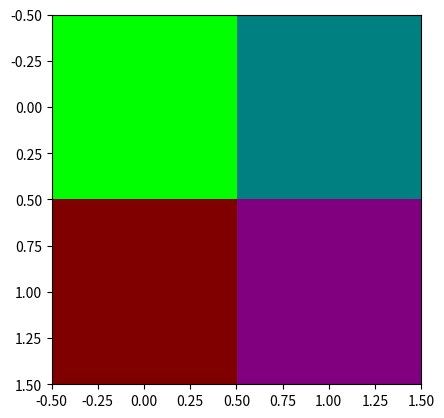

This figure's Python source:
import matplotlib.pyplot as plt
import numpy as np

#I = np.array([[255, 255, 255],[0, 255, 0],[0, 255, 0]])
#plt.imshow(I, vmin=0, vmax=255)
#plt.show()

I = np.array([[[0, 255, 0], [0, 128, 128]], 
                [[128, 0, 0], [128, 0, 128] ]], dtype=np.uint8)

plt.imshow(I, vmin=0, vmax=255)
plt.show()
